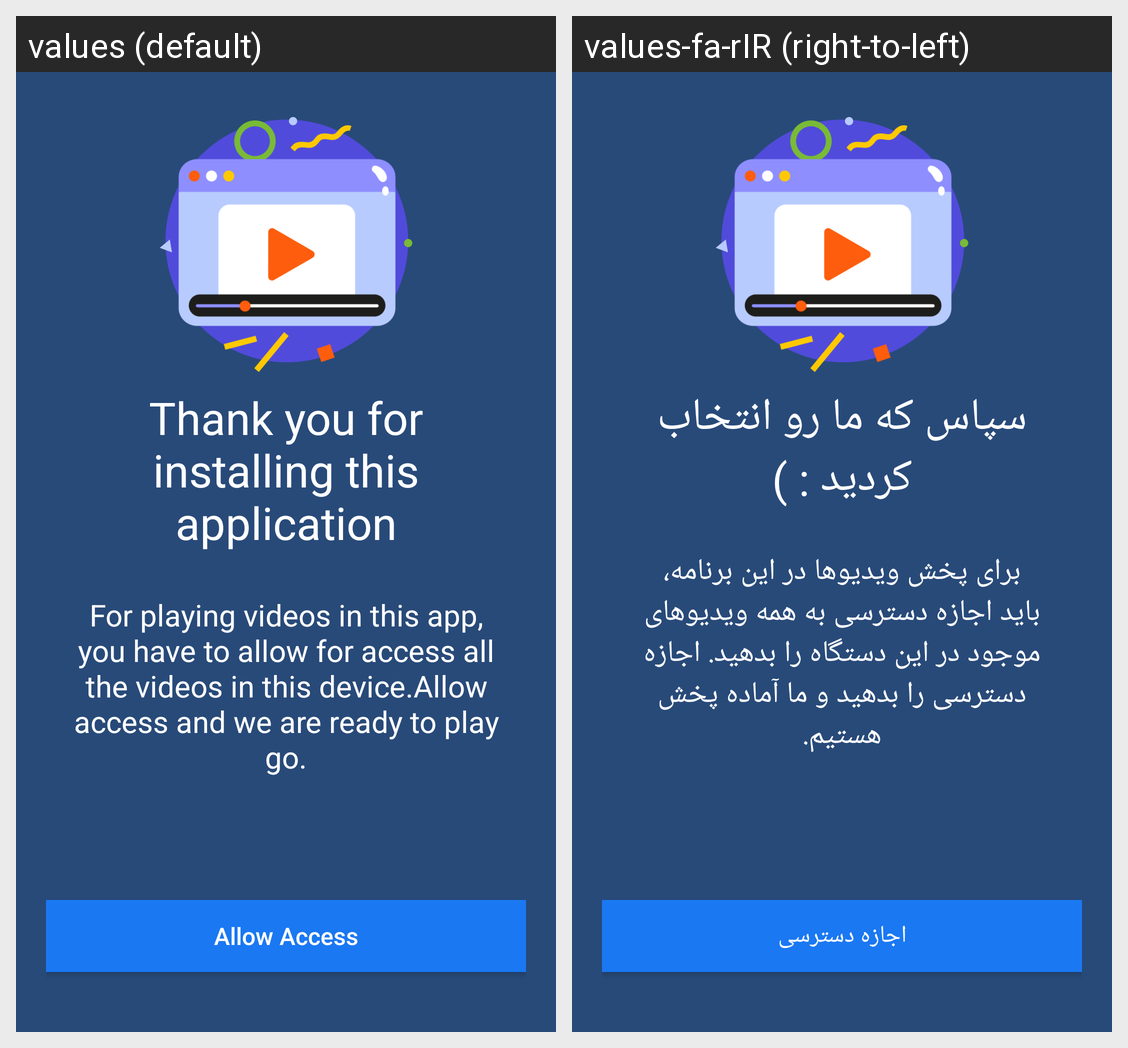

Translations of the strings shown on this Android screen, per locale in the grid:
Android screen res/layout/activity_allow_access.xml rendered under 2 locales, left to right: values (default), values-fa-rIR (right-to-left). Device: Nexus 5 (rendered at 1080×1920; each locale shown at half size, 540×960, under a caption strip naming it); theme Theme.Video.
Strings drawn on this screen, with the default value and each locale's value (text and hints the layout hard-codes, and strings that could not be matched under every locale, appear in the picture but are not listed):

thank_you_for_installing_this_application
  values: Thank you for installing this application
  values-fa-rIR: سپاس که ما رو انتخاب کردید : )

for_playing_videos_in_this_app_you_have_to_allow_for_access_all_then_videos_in_this_device_allow_access_and_we_are_ready_to_play_go
  values: For playing videos in this app, you have to allow for access all the videos in this device.Allow access and we are ready to play go.
  values-fa-rIR: برای پخش ویدیوها در این برنامه، باید اجازه دسترسی به همه ویدیوهای موجود در این دستگاه را بدهید. اجازه دسترسی را بدهید و ما آماده پخش هستیم.

allow_access
  values: Allow Access
  values-fa-rIR: اجازه دسترسی
